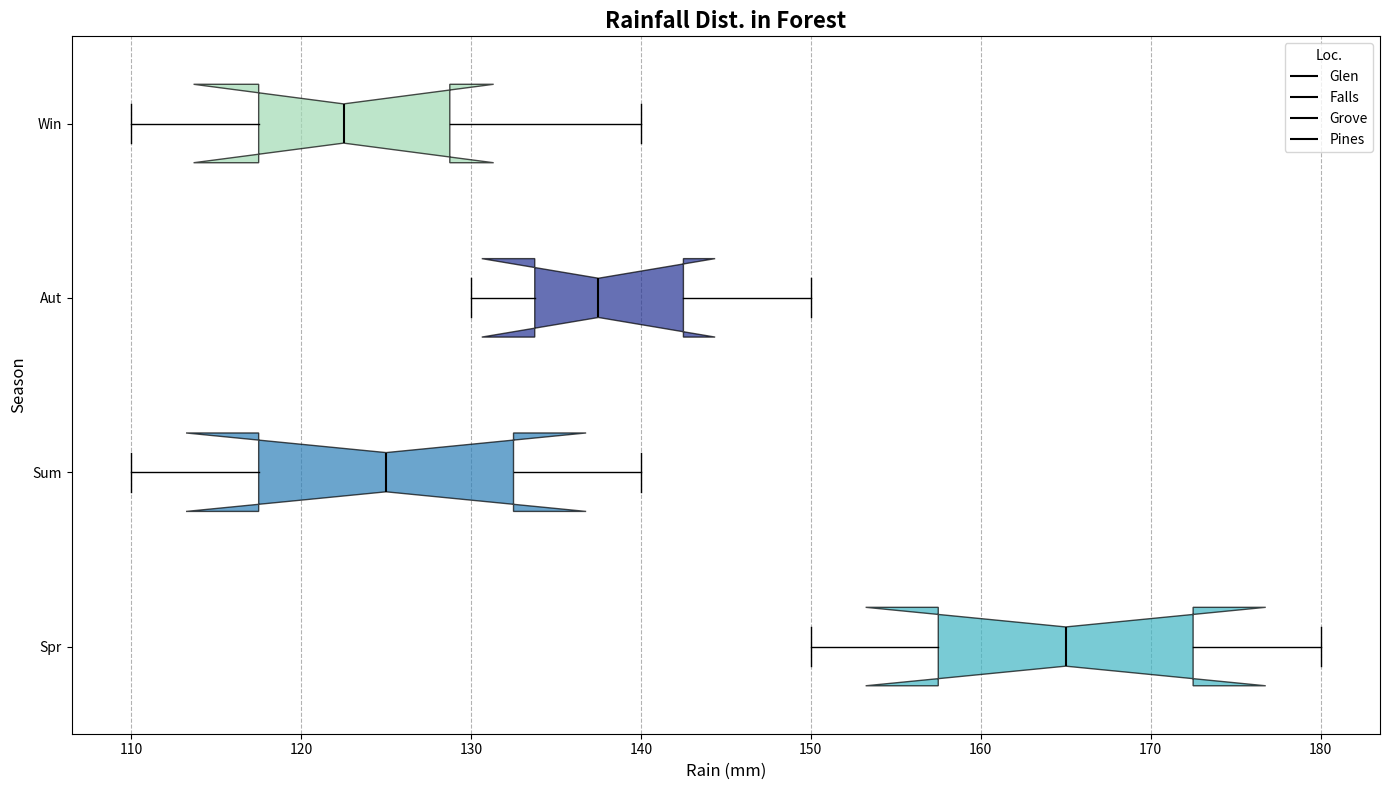

The script that saved this image:
import matplotlib.pyplot as plt
import numpy as np

seasons = ['Spr', 'Sum', 'Aut', 'Win']
rainfall_data = {
    'Glen': [160, 120, 130, 110],
    'Falls': [150, 110, 140, 120],
    'Grove': [170, 130, 150, 140],
    'Pines': [180, 140, 135, 125]
}

season_data = np.array(list(rainfall_data.values()))
fig, ax = plt.subplots(figsize=(14, 8))
boxplots = ax.boxplot(season_data, notch=True, vert=False, patch_artist=True, labels=seasons)

colors = ['#41b6c4', '#2c7fb8', '#253494', '#a1dab4']

for patch, color, median in zip(boxplots['boxes'], colors, boxplots['medians']):
    patch.set_facecolor(color)
    patch.set_alpha(0.7)
    patch.set_edgecolor('black')
    median.set_color('black')
    median.set_linewidth(1.5)

ax.set_title('Rainfall Dist. in Forest', fontsize=16, fontweight='bold')
ax.set_xlabel('Rain (mm)', fontsize=12)
ax.set_ylabel('Season', fontsize=12)
ax.xaxis.grid(True, linestyle='--', color='grey', alpha=0.6)

location_labels = rainfall_data.keys()
for line, label in zip(boxplots['medians'], location_labels):
    line.set_label(label)

ax.legend(title='Loc.', fontsize=10, loc='upper right')
plt.tight_layout()
plt.show()
